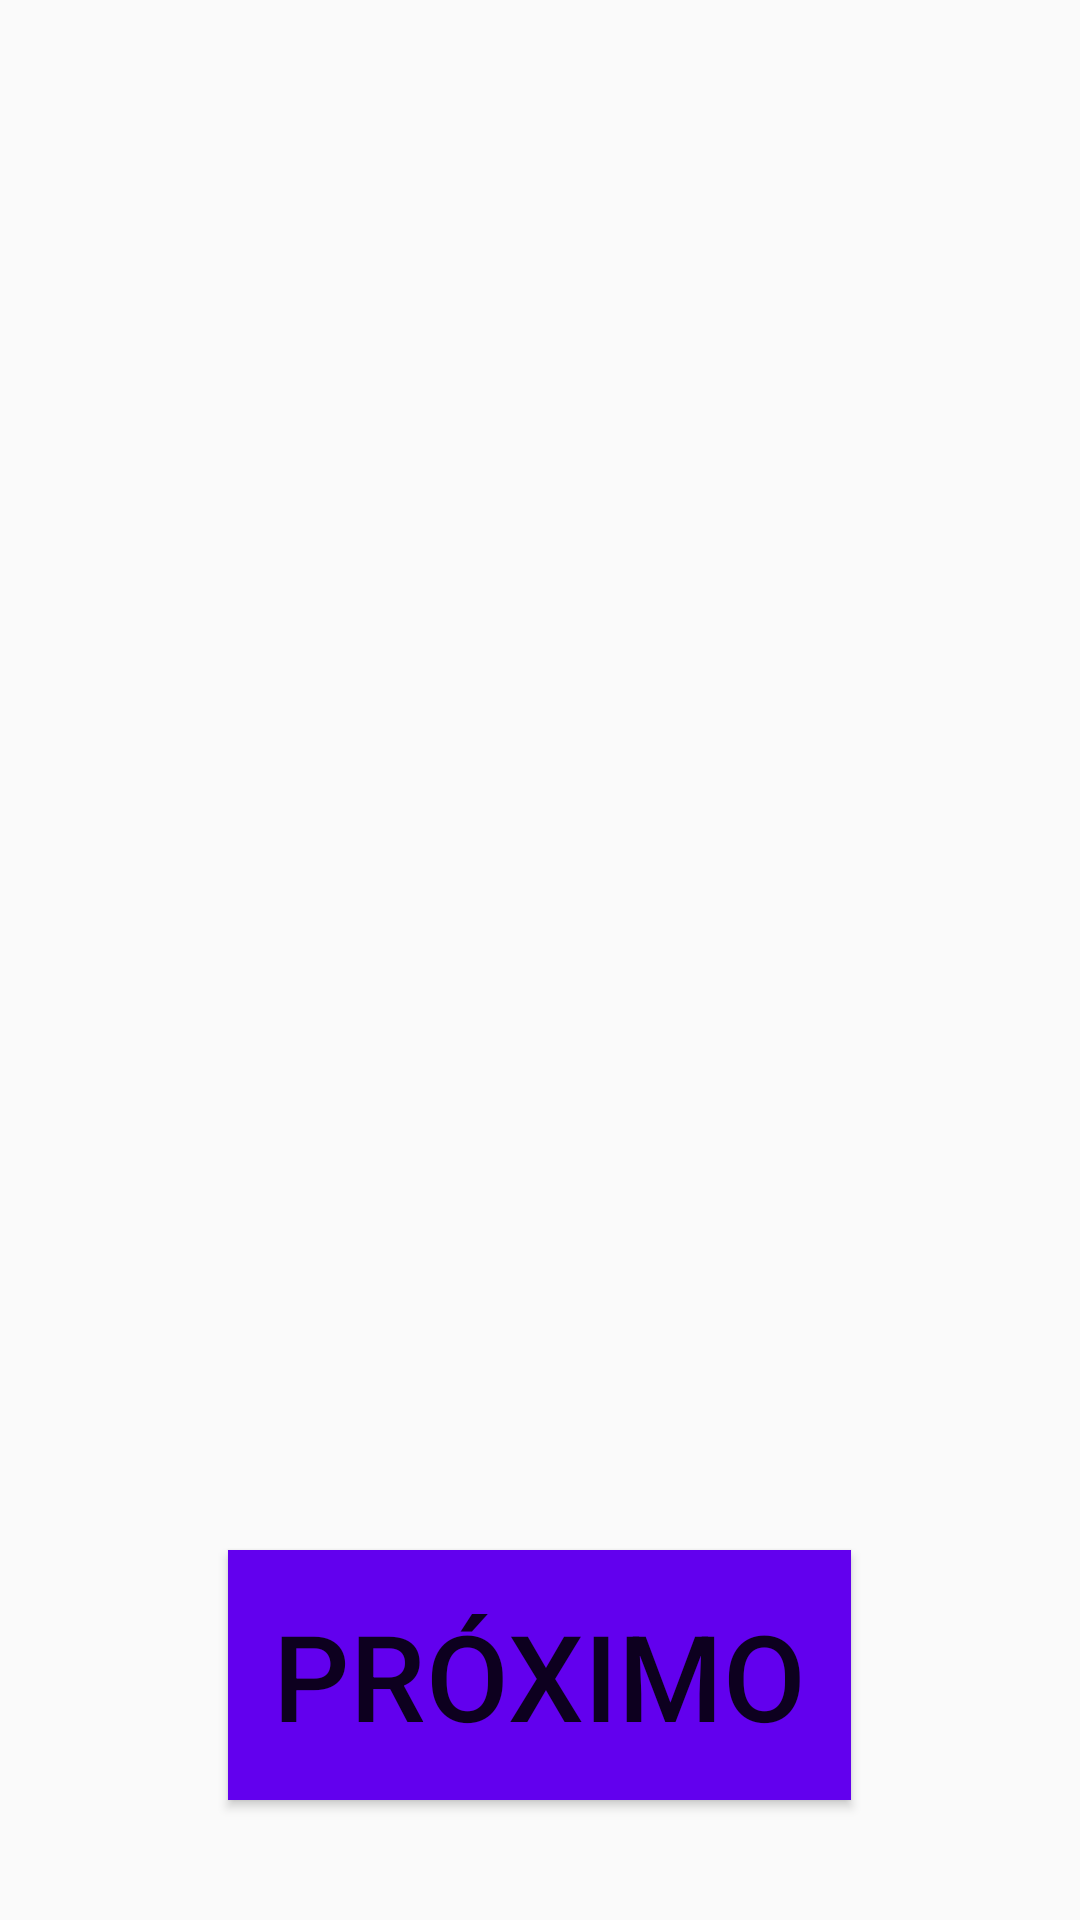

Here is an Android app screen rendered from its layout file. Give the layout XML and the strings, colors and styles it references.
<!-- AndroidManifest.xml: application theme AppTheme -->
<!-- res/layout/activity_main.xml -->
<?xml version="1.0" encoding="utf-8"?>
<android.support.constraint.ConstraintLayout xmlns:android="http://schemas.android.com/apk/res/android"
    xmlns:app="http://schemas.android.com/apk/res-auto"
    xmlns:tools="http://schemas.android.com/tools"
    android:layout_width="match_parent"
    android:layout_height="match_parent"
    tools:context=".MainActivity">

    <ImageView
        android:id="@+id/imgTuto"
        android:layout_width="match_parent"
        android:layout_height="match_parent"/>

    <LinearLayout
        android:layout_width="match_parent"
        android:layout_height="match_parent"
        android:orientation="vertical">

        <TextView
            android:id="@+id/txtTuto"
            style="@style/txtTuto"
            android:layout_width="wrap_content"
            android:layout_height="wrap_content"
            android:layout_weight="1"/>

        <Button
            style="@style/btnProximo"
            android:id="@+id/btnProximo"
            android:layout_width="wrap_content"
            android:layout_height="wrap_content"/>

    </LinearLayout>


</android.support.constraint.ConstraintLayout>
<!-- resources referenced by this layout -->
<resources>
  <style name="btnProximo">
          <item name="android:textSize">40dp</item>
          <item name="android:layout_gravity">center</item>
          <item name="android:layout_marginBottom">40dp</item>
          <item name="android:background">@color/colorPrimary</item>
          <item name="android:padding">15dp</item>
          <item name="android:text">Próximo</item>
      </style>
  <style name="txtTuto">
          <item name="android:textAlignment">center</item>
          <item name="android:textSize">24dp</item>
          <item name="android:padding">60dp</item>
      </style>
  <style name="AppTheme" parent="Theme.AppCompat.Light.NoActionBar">
          
          <item name="colorPrimary">@color/colorPrimary</item>
          <item name="colorPrimaryDark">@color/colorPrimaryDark</item>
          <item name="colorAccent">@color/colorAccent</item>
      </style>
  <!-- not gathered from this repository: default colours our renderer supplied (Android Studio template values) -->
  <color name="colorPrimary">#FF6200EE</color>
  <color name="colorPrimaryDark">#FF3700B3</color>
  <color name="colorAccent">#FF03DAC5</color>
</resources>
